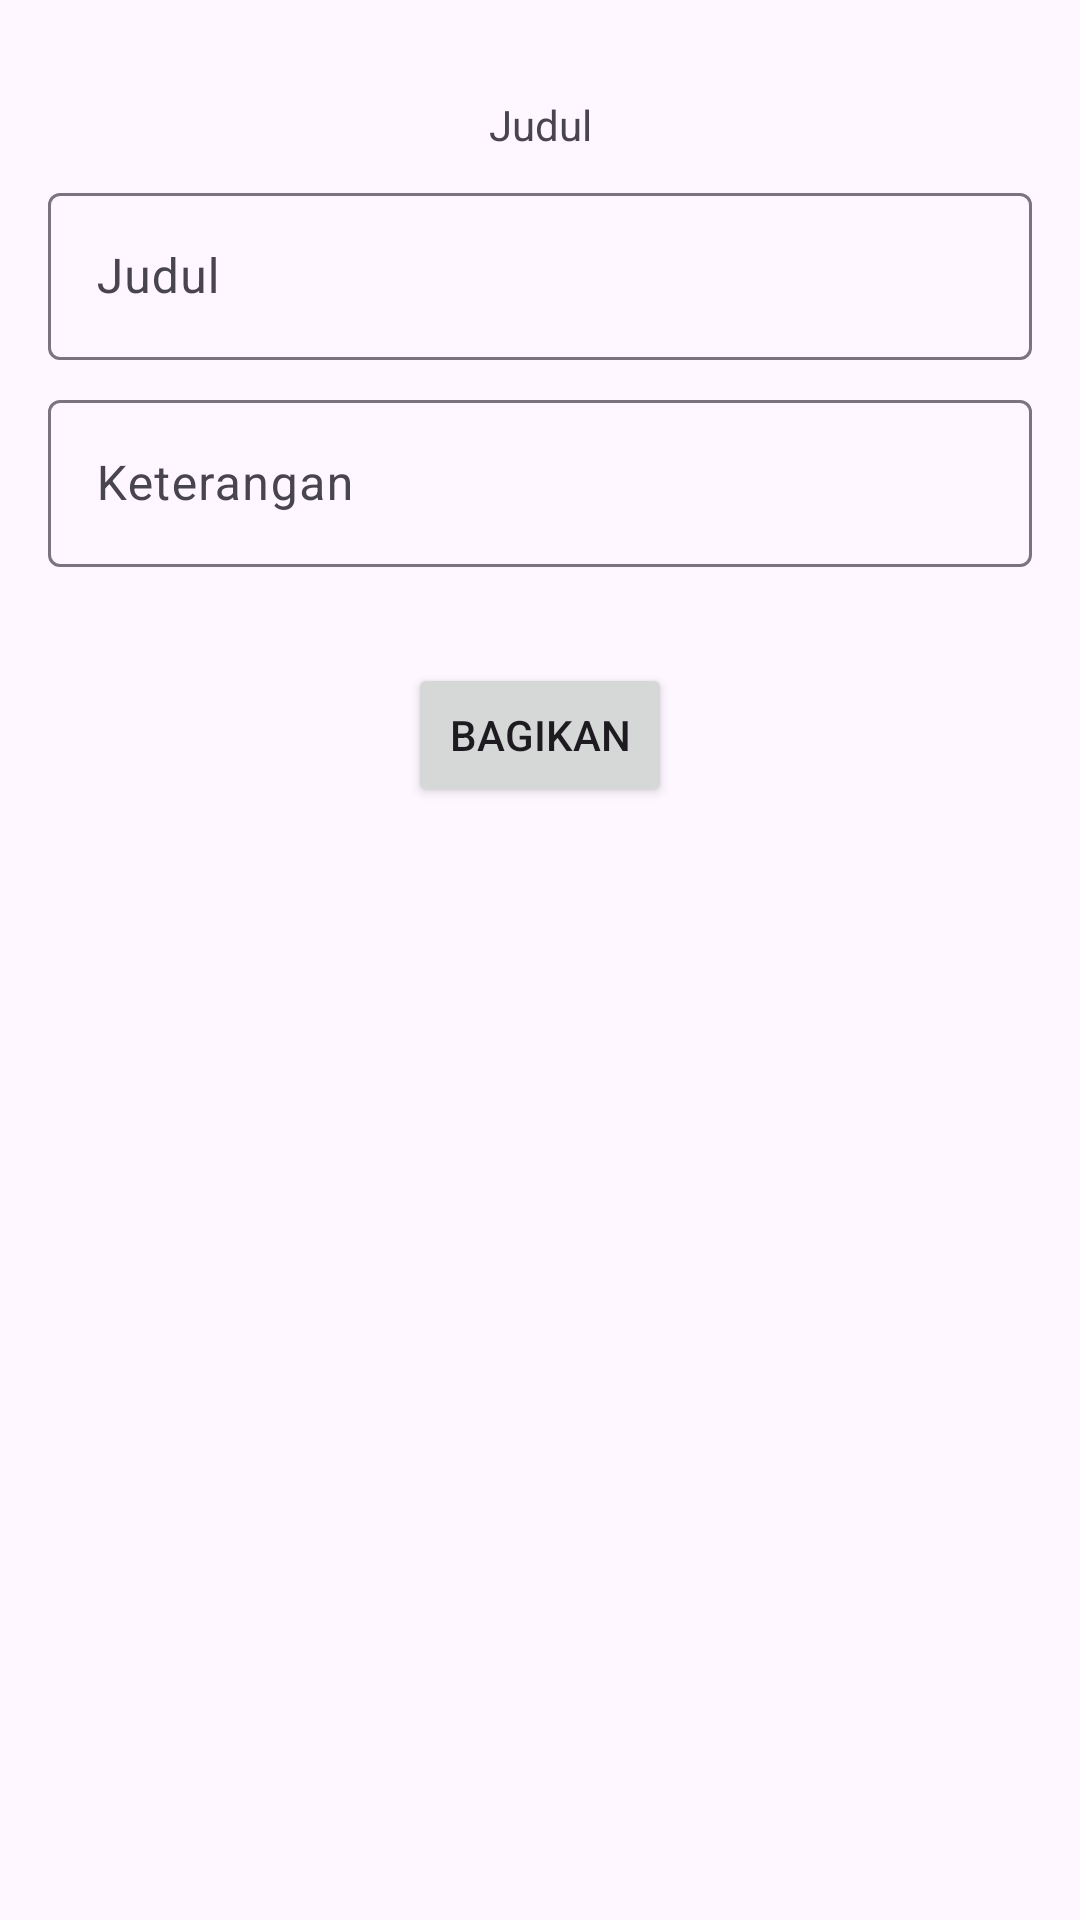

Here is an Android app screen rendered from its layout file. Give the layout XML and the strings, colors and styles it references.
<!-- AndroidManifest.xml: application theme Theme.Diaryku -->
<!-- res/layout/fragment_detail.xml -->
<?xml version="1.0" encoding="utf-8"?>
<ScrollView xmlns:android="http://schemas.android.com/apk/res/android"
    xmlns:app="http://schemas.android.com/apk/res-auto"
    xmlns:tools="http://schemas.android.com/tools"
    android:layout_width="match_parent"
    android:layout_height="match_parent">
    <androidx.constraintlayout.widget.ConstraintLayout
        android:layout_width="match_parent"
        android:layout_height="wrap_content">

        <TextView
            android:id="@+id/textView"
            android:layout_width="wrap_content"
            android:layout_height="wrap_content"
            android:layout_marginStart="16dp"
            android:layout_marginTop="32dp"
            android:layout_marginEnd="16dp"
            android:text="@string/judul"
            app:layout_constraintEnd_toEndOf="parent"
            app:layout_constraintStart_toStartOf="parent"
            app:layout_constraintTop_toTopOf="parent" />

        <com.google.android.material.textfield.TextInputLayout
            android:id="@+id/judul_hint"
            android:layout_width="match_parent"
            android:layout_height="wrap_content"
            android:layout_marginStart="16dp"
            android:layout_marginEnd="16dp"
            android:layout_marginTop="8dp"
            app:layout_constraintTop_toBottomOf="@+id/textView">

            <com.google.android.material.textfield.TextInputEditText
                android:id="@+id/judul_inp"
                android:layout_width="match_parent"
                android:layout_height="wrap_content"
                android:hint="@string/judul1" />
        </com.google.android.material.textfield.TextInputLayout>

        <com.google.android.material.textfield.TextInputLayout
            android:id="@+id/keterangan_hint"
            android:layout_width="match_parent"
            android:layout_height="wrap_content"
            android:layout_marginStart="16dp"
            android:layout_marginEnd="16dp"
            android:layout_marginTop="8dp"
            app:layout_constraintTop_toBottomOf="@+id/judul_hint">
            <com.google.android.material.textfield.TextInputEditText
                android:id="@+id/keterangan_ipnut"
                android:layout_width="match_parent"
                android:layout_height="wrap_content"
                android:hint="@string/Keterangan" />
        </com.google.android.material.textfield.TextInputLayout>

        <Button
            android:id="@+id/button2"
            android:layout_width="wrap_content"
            android:layout_height="wrap_content"
            android:layout_marginTop="32dp"
            android:text="@string/bagikan"
            app:layout_constraintEnd_toEndOf="parent"
            app:layout_constraintStart_toStartOf="parent"
            app:layout_constraintTop_toBottomOf="@+id/keterangan_hint" />

    </androidx.constraintlayout.widget.ConstraintLayout>
</ScrollView>
<!-- resources referenced by this layout -->
<resources>
  <string name="Keterangan">Keterangan</string>
  <string name="bagikan">Bagikan</string>
  <string name="judul">Judul</string>
  <string name="judul1">Judul</string>
  <style name="Theme.Diaryku" parent="Base.Theme.Diaryku" />
  <style name="Base.Theme.Diaryku" parent="Theme.Material3.DayNight">
          
          
      </style>
</resources>
